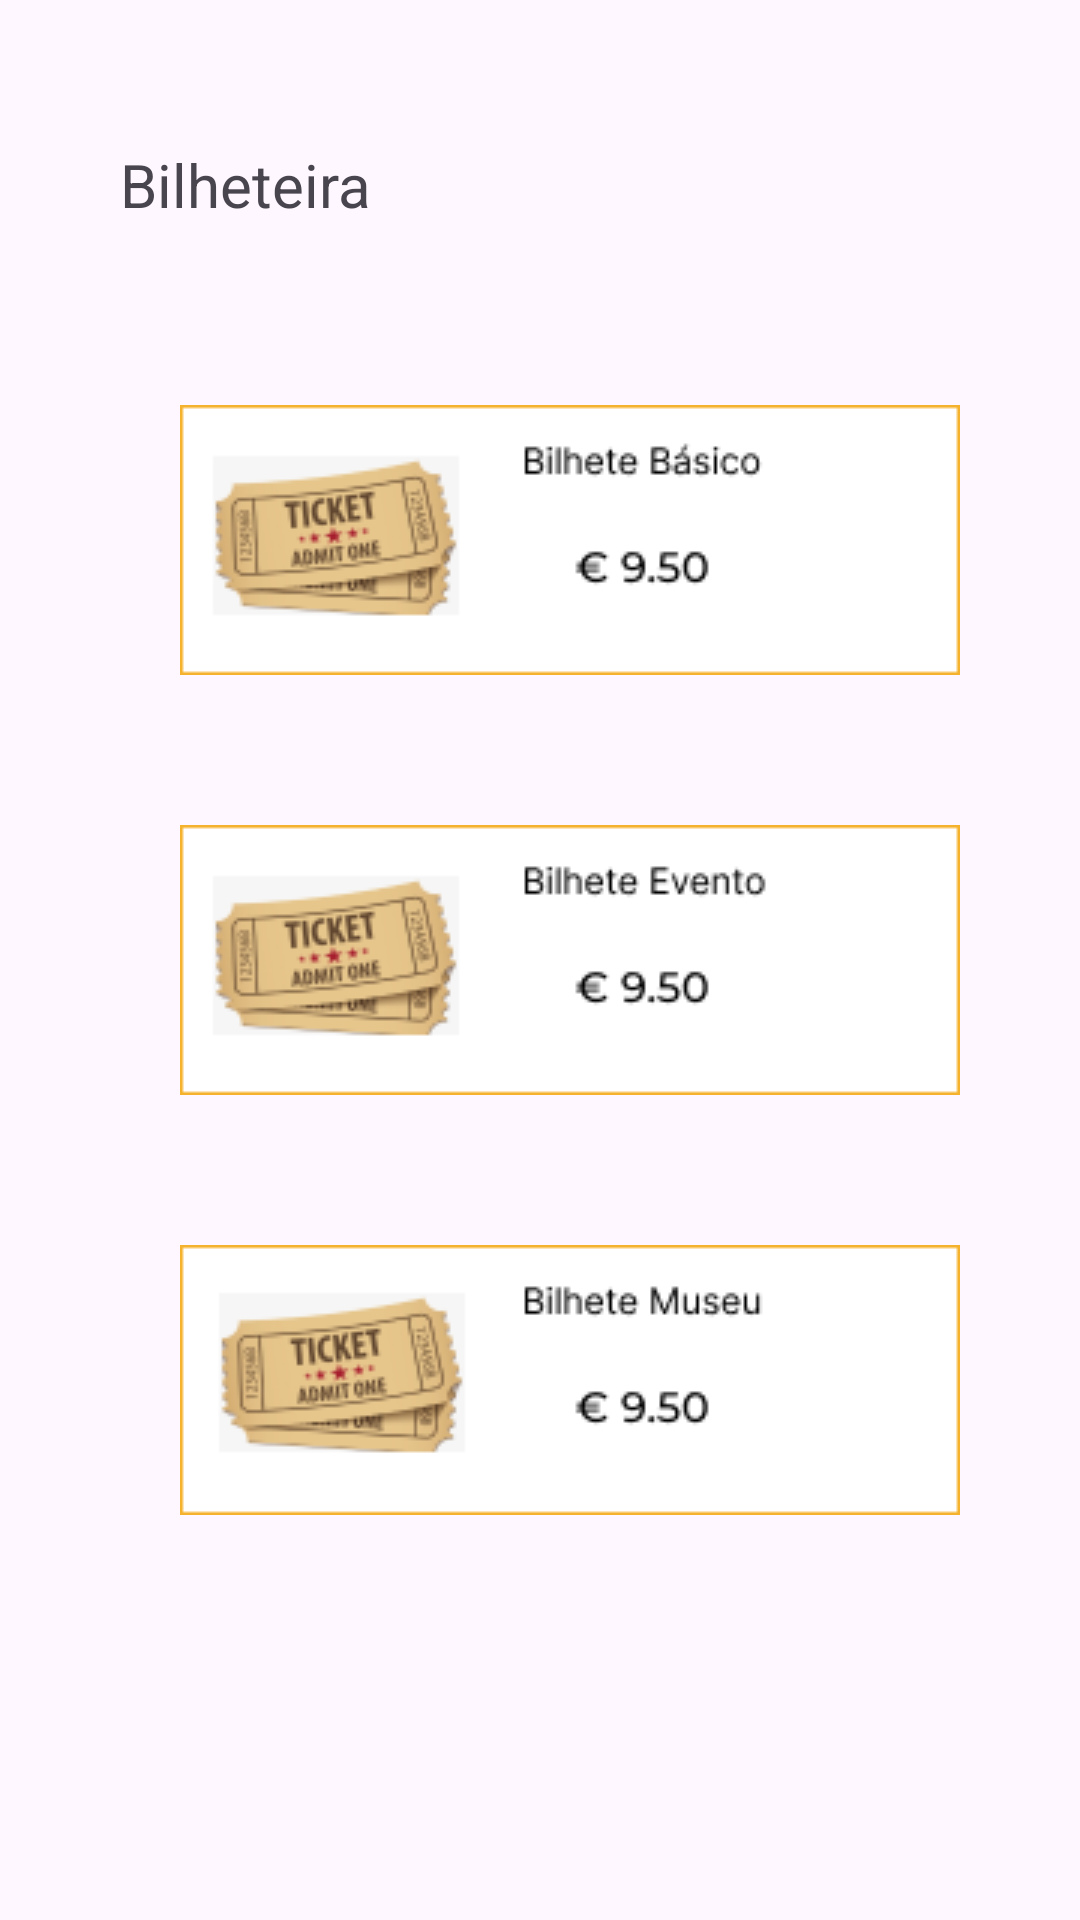

Reconstruct the res/layout file that produces this screen, plus the resources it refers to.
<!-- AndroidManifest.xml: application theme Theme.Projetocma -->
<!-- res/layout/tickets.xml -->
<?xml version="1.0" encoding="utf-8"?>
<androidx.constraintlayout.widget.ConstraintLayout xmlns:android="http://schemas.android.com/apk/res/android"
    xmlns:app="http://schemas.android.com/apk/res-auto"
    xmlns:tools="http://schemas.android.com/tools"
    android:layout_width="match_parent"
    android:layout_height="match_parent"
    tools:context=".Tickets">

    <TextView
        android:id="@+id/bilheteira"
        android:layout_width="wrap_content"
        android:layout_height="wrap_content"
        android:layout_marginStart="40dp"
        android:layout_marginTop="48dp"
        android:text="Bilheteira"
        android:textSize="20sp"
        app:layout_constraintStart_toStartOf="parent"
        app:layout_constraintTop_toTopOf="parent" />

    <ImageView
        android:id="@+id/ticket_basic_icone"
        android:layout_width="wrap_content"
        android:layout_height="wrap_content"
        android:layout_marginStart="60dp"
        android:layout_marginTop="60dp"
        app:layout_constraintStart_toStartOf="parent"
        app:layout_constraintTop_toBottomOf="@+id/bilheteira"
        app:srcCompat="@drawable/ticket_basic" />

    <ImageView
        android:id="@+id/ticket_event_icone"
        android:layout_width="wrap_content"
        android:layout_height="wrap_content"
        android:layout_marginStart="60dp"
        android:layout_marginTop="200dp"
        app:layout_constraintStart_toStartOf="parent"
        app:layout_constraintTop_toBottomOf="@+id/bilheteira"
        app:srcCompat="@drawable/ticket_event" />

    <ImageView
        android:id="@+id/ticket_museum_icone"
        android:layout_width="wrap_content"
        android:layout_height="wrap_content"
        android:layout_marginStart="60dp"
        android:layout_marginTop="340dp"
        app:layout_constraintStart_toStartOf="parent"
        app:layout_constraintTop_toBottomOf="@+id/bilheteira"
        app:srcCompat="@drawable/ticket_museum" />

</androidx.constraintlayout.widget.ConstraintLayout>
<!-- resources referenced by this layout -->
<resources>
  <!-- drawable ticket_basic: png bitmap (drawable, 9423 bytes) -->
  <!-- drawable ticket_event: png bitmap (drawable, 9361 bytes) -->
  <!-- drawable ticket_museum: png bitmap (drawable, 9357 bytes) -->
  <style name="Theme.Projetocma" parent="Base.Theme.Projetocma" />
  <style name="Base.Theme.Projetocma" parent="Theme.Material3.Light.NoActionBar">
          
          
      </style>
</resources>
